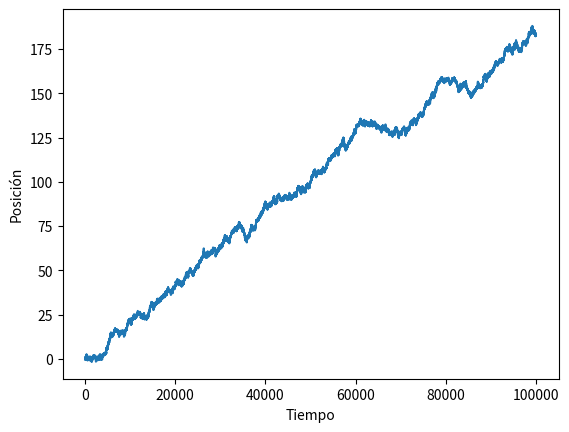

This figure's Python source:
#!/usr/bin/env python3

import matplotlib.pyplot as plt
from random import random

p = 0.51
delta = 0.1
x = 0.0

X = list()
for n in range(100000):
    x = x + (delta if random() < p else -delta)
    X.append(x)

plt.plot(range(len(X)), X)
plt.xlabel('Tiempo')
plt.ylabel('Posición')
plt.show()
